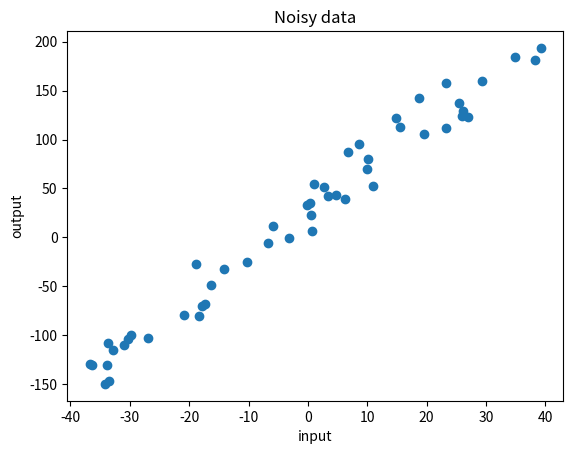

The script that saved this image: (Note: this script raises an exception after producing the figure.)
"""
Create data to study overfitting
"""

import matplotlib.pyplot as plt
import csv
import numpy as np

file_name = 'linear_noisy_data.csv'

inputs = np.random.uniform(-40, 40, 50)
# print(x)
# create linear data with random noise
outputs = [4.5 * x + 60 * np.random.rand() for x in inputs]


with open(file_name, 'w') as csvfile:
    filewriter = csv.writer(csvfile, delimiter=',')
    for point in range(len(inputs)):
        filewriter.writerow([inputs[point], outputs[point]])


title = 'Noisy data'
file = 'noisy_data.pdf'
plt.plot(inputs, outputs, 'o')
plt.xlabel('input')
plt.ylabel('output')
plt.title(title)
plt.savefig('images/' + file)
